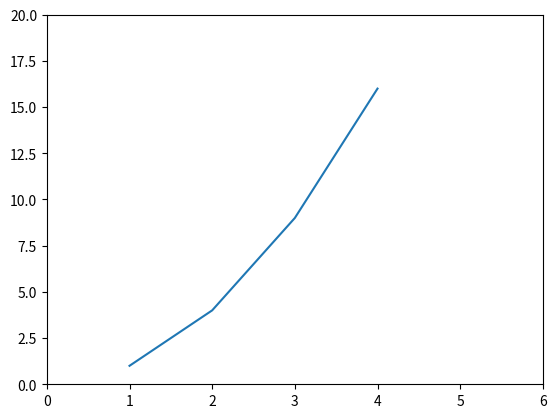

Reproduce this figure in Python.
# Python program to show pyplot module
import matplotlib.pyplot as plt
plt.plot([1, 2, 3, 4], [1, 4, 9, 16])
plt.axis([0, 6, 0, 20])
plt.show()
